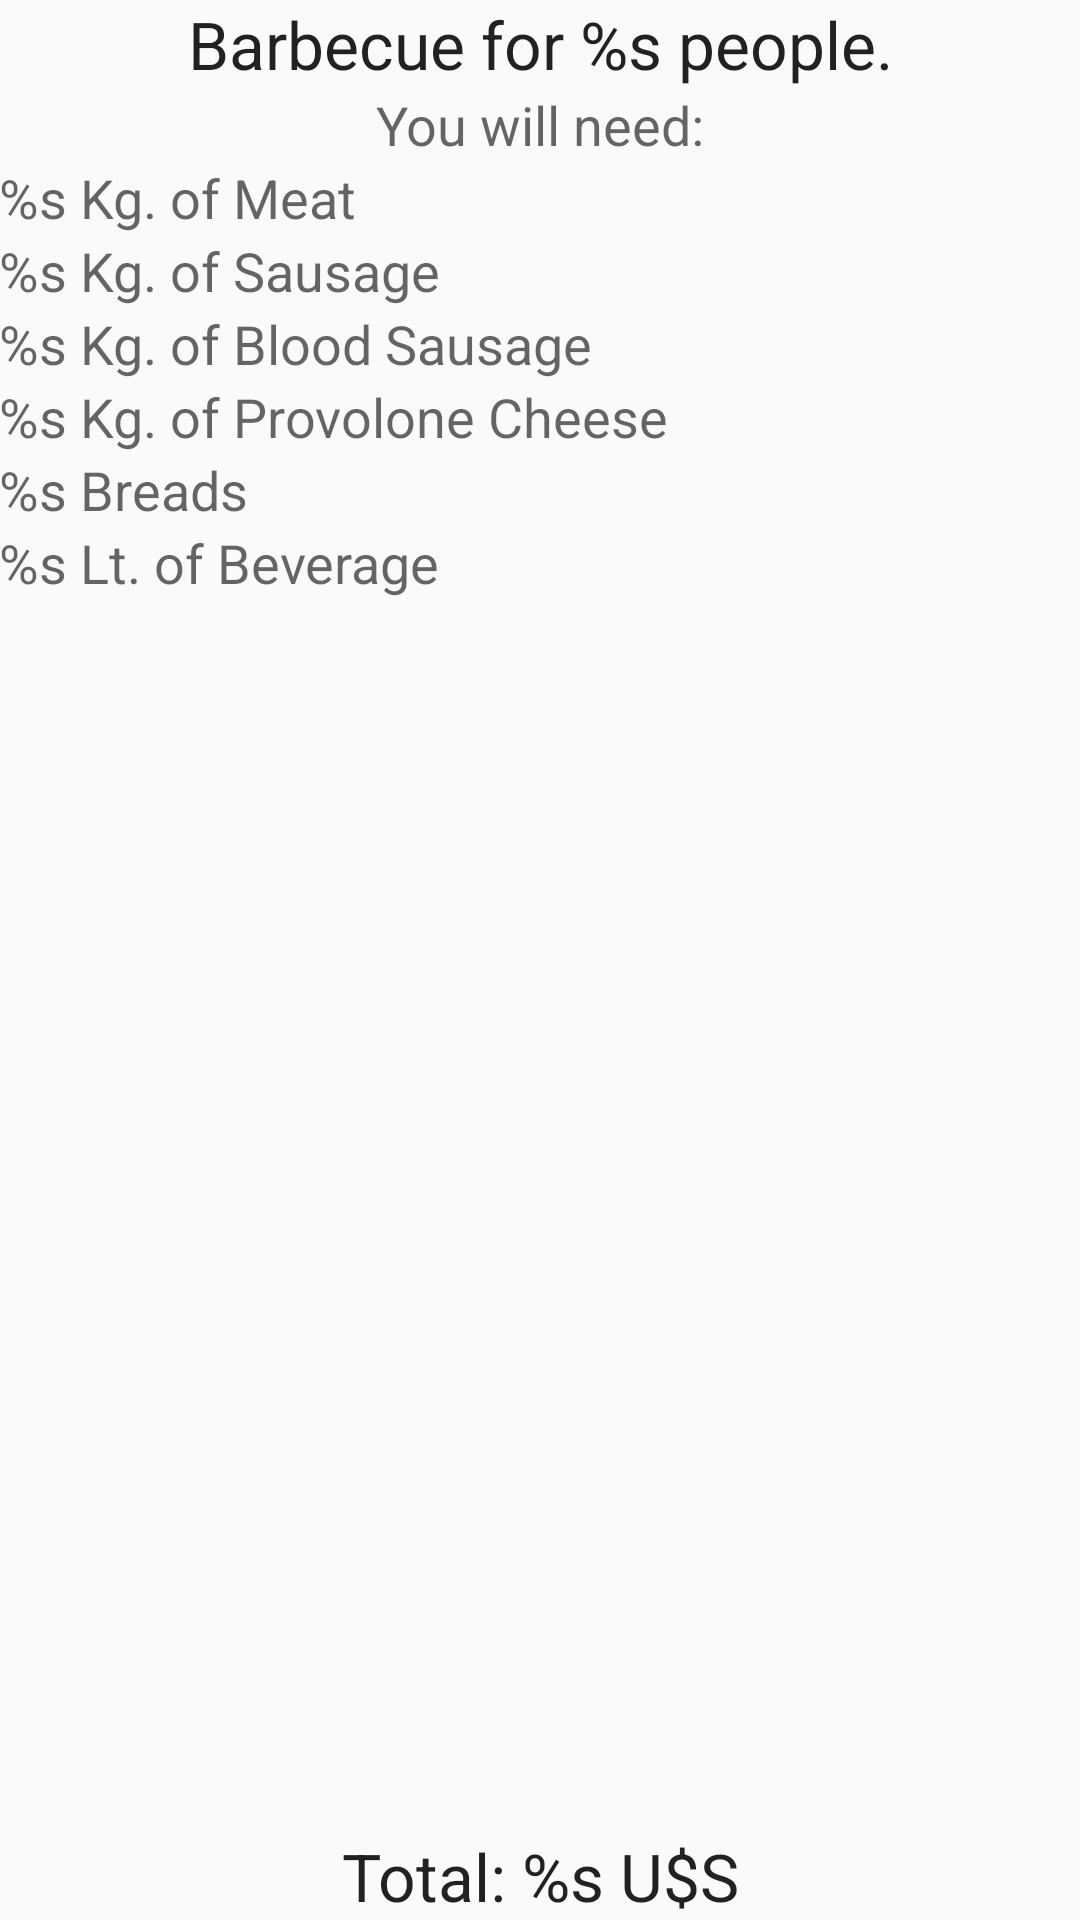

Layout XML and referenced resources for this Android screen:
<!-- AndroidManifest.xml: application theme AppThemeBlack -->
<!-- res/layout/fragment_calculation.xml -->
<LinearLayout xmlns:android="http://schemas.android.com/apk/res/android"
    xmlns:tools="http://schemas.android.com/tools"
    android:layout_width="match_parent"
    android:layout_height="match_parent"
    android:paddingLeft="@dimen/activity_horizontal_margin"
    android:paddingRight="@dimen/activity_horizontal_margin"
    android:paddingTop="@dimen/activity_vertical_margin"
    android:paddingBottom="@dimen/activity_vertical_margin"
    tools:context="com.example.bbqcalculator.CalculationActivity.CalculationFragment"
    android:orientation="vertical">

    <TextView
        android:id="@+id/text_view_result_title"
        android:text="@string/text_view_result_title"
        android:layout_width="match_parent"
        android:layout_height="wrap_content"
        android:gravity="center_horizontal"
        android:textAppearance="?android:attr/textAppearanceLarge" />

    <TextView
        android:layout_width="match_parent"
        android:layout_height="wrap_content"
        android:textAppearance="?android:attr/textAppearanceMedium"
        android:text="@string/text_view_need"
        android:gravity="center_horizontal" />

    <TextView
        android:layout_width="match_parent"
        android:layout_height="wrap_content"
        android:textAppearance="?android:attr/textAppearanceMedium"
        android:text="@string/text_view_result_meat"
        android:id="@+id/text_view_result_meat" />

    <TextView
        android:layout_width="match_parent"
        android:layout_height="wrap_content"
        android:textAppearance="?android:attr/textAppearanceMedium"
        android:text="@string/text_view_result_sausage"
        android:id="@+id/text_view_result_sausage" />

    <TextView
        android:layout_width="match_parent"
        android:layout_height="wrap_content"
        android:textAppearance="?android:attr/textAppearanceMedium"
        android:text="@string/text_view_result_blood_sausage"
        android:id="@+id/text_view_result_blood_sausage" />

    <TextView
        android:layout_width="match_parent"
        android:layout_height="wrap_content"
        android:textAppearance="?android:attr/textAppearanceMedium"
        android:text="@string/text_view_result_provolone_cheese"
        android:id="@+id/text_view_result_provolone_cheese" />

    <TextView
        android:layout_width="match_parent"
        android:layout_height="wrap_content"
        android:textAppearance="?android:attr/textAppearanceMedium"
        android:text="@string/text_view_result_bread"
        android:id="@+id/text_view_result_bread" />

    <TextView
        android:layout_width="match_parent"
        android:layout_height="wrap_content"
        android:textAppearance="?android:attr/textAppearanceMedium"
        android:text="@string/text_view_result_beverage"
        android:id="@+id/text_view_result_beverage" />

    <FrameLayout
        android:layout_width="fill_parent"
        android:layout_height="fill_parent">

        <TextView
            android:id="@+id/text_view_total_amount"
            android:layout_width="match_parent"
            android:layout_height="wrap_content"
            android:textAppearance="?android:attr/textAppearanceLarge"
            android:text="@string/text_view_total_amount"
            android:layout_gravity="center_horizontal|bottom"
            android:gravity="center_horizontal" />
    </FrameLayout>

</LinearLayout>
<!-- resources referenced by this layout -->
<resources>
  <string name="text_view_need">You will need:</string>
  <string name="text_view_result_beverage">%s Lt. of Beverage</string>
  <string name="text_view_result_blood_sausage">%s Kg. of Blood Sausage</string>
  <string name="text_view_result_bread">%s Breads</string>
  <string name="text_view_result_meat">%s Kg. of Meat</string>
  <string name="text_view_result_provolone_cheese">%s Kg. of Provolone Cheese</string>
  <string name="text_view_result_sausage">%s Kg. of Sausage</string>
  <string name="text_view_result_title">Barbecue for %s people.</string>
  <string name="text_view_total_amount">Total: %s U$S</string>
  <style name="AppThemeBlack" parent="Theme.AppCompat.Light.DarkActionBar">
          
      </style>
</resources>
